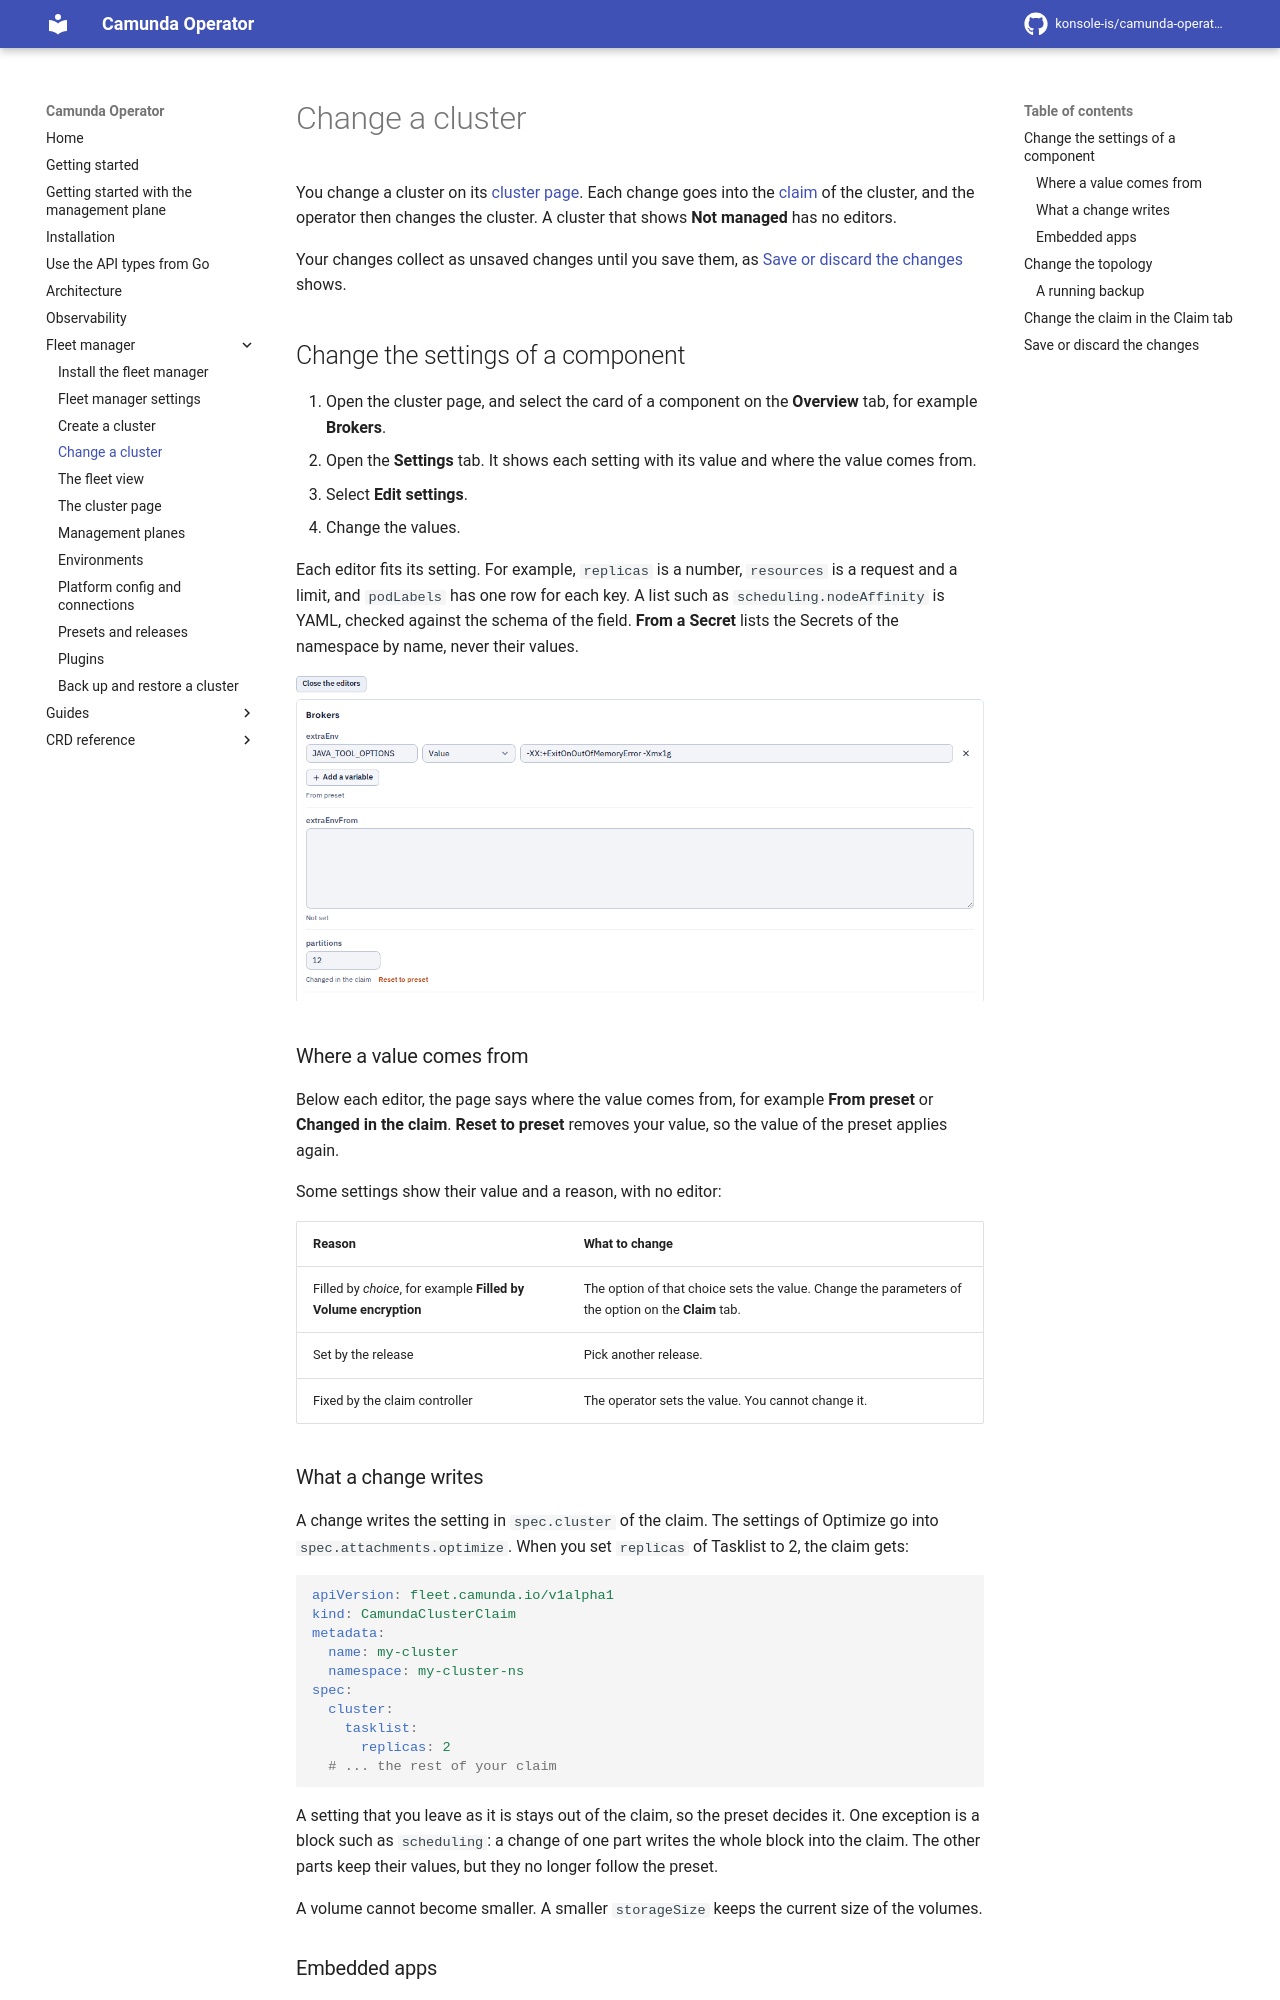

repository: konsole-is/camunda-operator · page: dev/fleet-manager/change-a-cluster/index.html · generator: mkdocs

# Change a cluster
<!-- Screenshots: make fleet-docs-screenshots, scenarios claim-ready -->

You change a cluster on its [cluster page](cluster-page.md). Each change goes into the [claim](install.md#what-the-fleet-manager-writes) of the cluster, and the operator then changes the cluster. A cluster that shows **Not managed** has no editors.

Your changes collect as unsaved changes until you save them, as [Save or discard the changes](#save-or-discard-the-changes) shows.

## Change the settings of a component

1. Open the cluster page, and select the card of a component on the **Overview** tab, for example **Brokers**.
2. Open the **Settings** tab. It shows each setting with its value and where the value comes from.
3. Select **Edit settings**.
4. Change the values.

Each editor fits its setting. For example, `replicas` is a number, `resources` is a request and a limit, and `podLabels` has one row for each key. A list such as `scheduling.nodeAffinity` is YAML, checked against the schema of the field. **From a Secret** lists the Secrets of the namespace by name, never their values.

![The editors of the broker settings, with partitions changed in the claim and Reset to preset under it.](images/cluster-component-settings-editor.png)

### Where a value comes from

Below each editor, the page says where the value comes from, for example **From preset** or **Changed in the claim**. **Reset to preset** removes your value, so the value of the preset applies again.

Some settings show their value and a reason, with no editor:

| Reason | What to change |
| --- | --- |
| Filled by *choice*, for example **Filled by Volume encryption** | The option of that choice sets the value. Change the parameters of the option on the **Claim** tab. |
| Set by the release | Pick another release. |
| Fixed by the claim controller | The operator sets the value. You cannot change it. |
